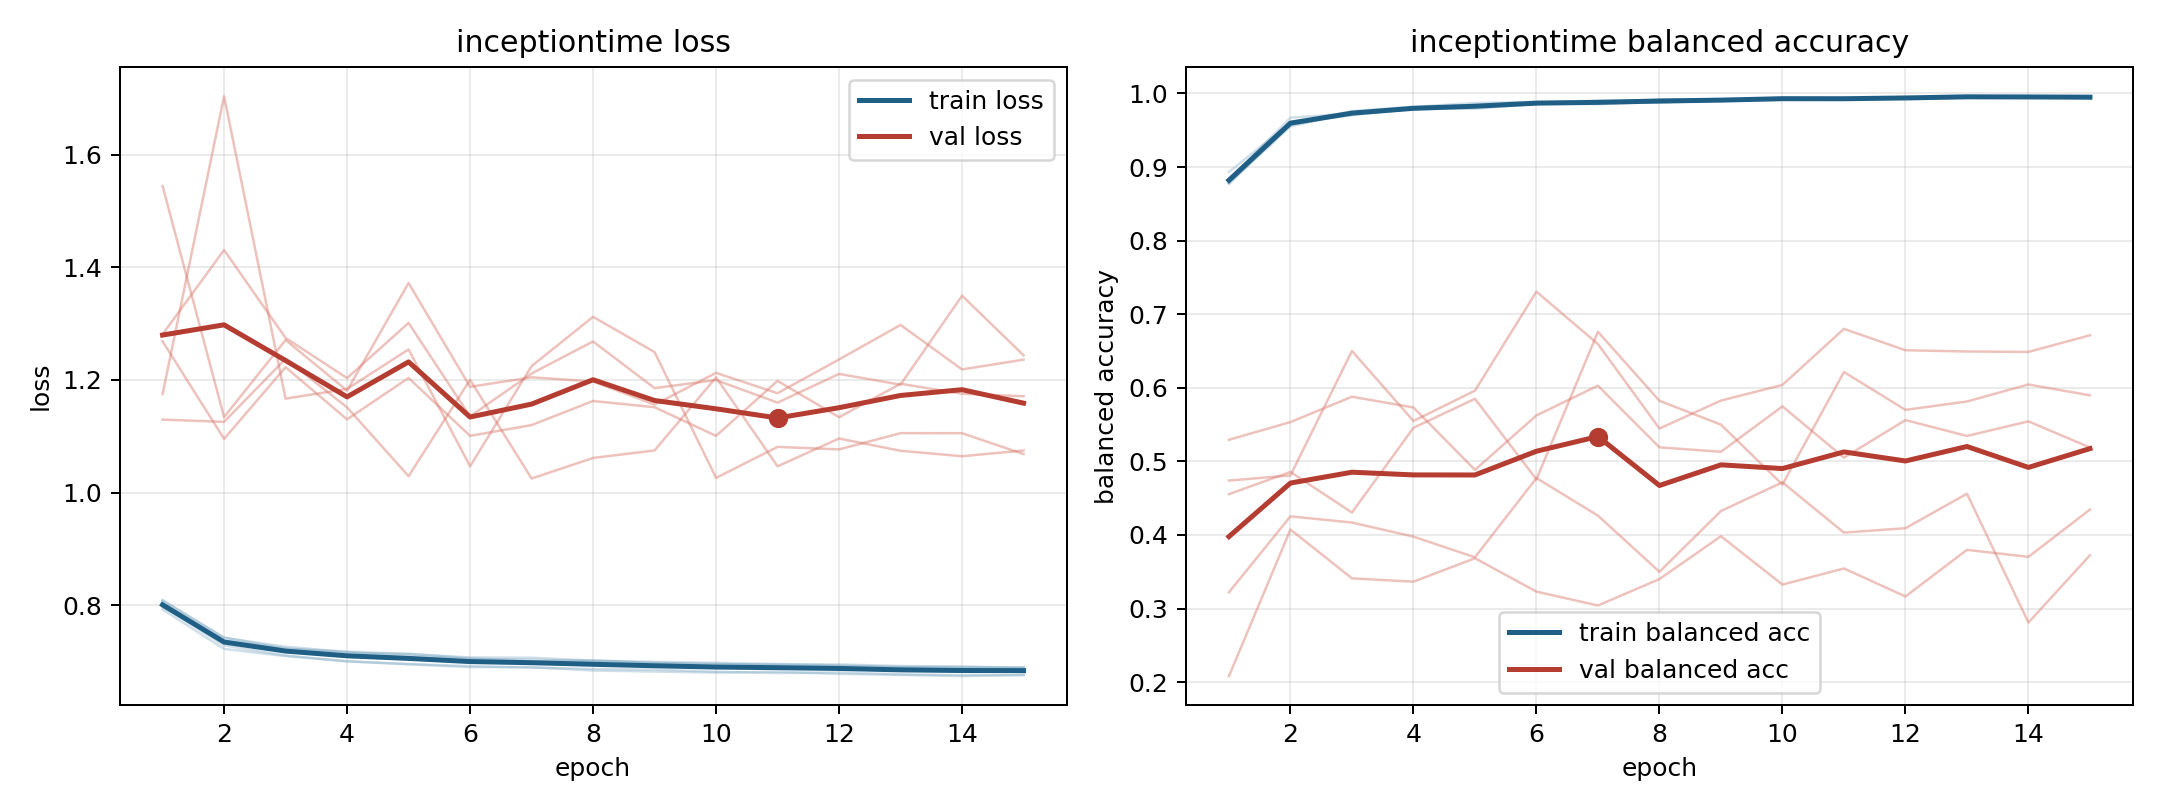

Values plotted in this chart, from the file beside it:
model, fold, epoch, train_loss, train_balanced_accuracy, val_loss, val_balanced_accuracy
inceptiontime, 1, 1, 0.8087, 0.8779, 1.269, 0.5293
inceptiontime, 1, 2, 0.7424, 0.9553, 1.095, 0.5534
inceptiontime, 1, 3, 0.7229, 0.974, 1.223, 0.5878
inceptiontime, 1, 4, 0.7175, 0.9782, 1.13, 0.5732
inceptiontime, 1, 5, 0.7132, 0.9814, 1.203, 0.4884
inceptiontime, 1, 6, 0.7071, 0.9863, 1.101, 0.5625
inceptiontime, 1, 7, 0.7065, 0.9867, 1.12, 0.6029
inceptiontime, 1, 8, 0.7014, 0.9903, 1.163, 0.519
inceptiontime, 1, 9, 0.6992, 0.9905, 1.151, 0.513
inceptiontime, 1, 10, 0.6977, 0.9923, 1.101, 0.5747
inceptiontime, 1, 11, 0.6948, 0.9936, 1.198, 0.5051
inceptiontime, 1, 12, 0.6947, 0.9941, 1.134, 0.5561
inceptiontime, 1, 13, 0.6919, 0.9951, 1.193, 0.5345
inceptiontime, 1, 14, 0.691, 0.9951, 1.175, 0.5544
inceptiontime, 1, 15, 0.6889, 0.9962, 1.171, 0.5188
inceptiontime, 2, 1, 0.7922, 0.8825, 1.544, 0.2082
inceptiontime, 2, 2, 0.7223, 0.9671, 1.134, 0.4073
inceptiontime, 2, 3, 0.7095, 0.9729, 1.271, 0.341
inceptiontime, 2, 4, 0.7004, 0.9805, 1.181, 0.3365
inceptiontime, 2, 5, 0.6949, 0.9829, 1.372, 0.3684
inceptiontime, 2, 6, 0.69, 0.9865, 1.188, 0.323
inceptiontime, 2, 7, 0.6899, 0.9872, 1.205, 0.3041
inceptiontime, 2, 8, 0.6839, 0.9914, 1.197, 0.3401
inceptiontime, 2, 9, 0.682, 0.9923, 1.156, 0.3983
inceptiontime, 2, 10, 0.6802, 0.9932, 1.212, 0.3325
inceptiontime, 2, 11, 0.6815, 0.9925, 1.176, 0.3544
inceptiontime, 2, 12, 0.6778, 0.9941, 1.236, 0.3164
inceptiontime, 2, 13, 0.6761, 0.9962, 1.298, 0.3797
inceptiontime, 2, 14, 0.6739, 0.9957, 1.219, 0.3702
inceptiontime, 2, 15, 0.6763, 0.9938, 1.236, 0.4345
inceptiontime, 3, 1, 0.7976, 0.8772, 1.175, 0.4739
inceptiontime, 3, 2, 0.7286, 0.9587, 1.704, 0.4809
inceptiontime, 3, 3, 0.7105, 0.9761, 1.167, 0.6501
inceptiontime, 3, 4, 0.7, 0.9818, 1.184, 0.5549
inceptiontime, 3, 5, 0.6954, 0.9869, 1.254, 0.5961
inceptiontime, 3, 6, 0.6917, 0.9885, 1.047, 0.7306
inceptiontime, 3, 7, 0.689, 0.99, 1.224, 0.6594
inceptiontime, 3, 8, 0.6867, 0.9911, 1.312, 0.5446
inceptiontime, 3, 9, 0.6855, 0.9909, 1.249, 0.5826
inceptiontime, 3, 10, 0.6816, 0.994, 1.026, 0.6039
inceptiontime, 3, 11, 0.6793, 0.9938, 1.081, 0.68
inceptiontime, 3, 12, 0.6805, 0.9941, 1.077, 0.651
inceptiontime, 3, 13, 0.6771, 0.996, 1.105, 0.6493
inceptiontime, 3, 14, 0.6756, 0.9959, 1.105, 0.6487
inceptiontime, 3, 15, 0.6754, 0.9958, 1.068, 0.6714
inceptiontime, 4, 1, 0.7965, 0.8933, 1.281, 0.3221
inceptiontime, 4, 2, 0.7371, 0.9601, 1.431, 0.4253
inceptiontime, 4, 3, 0.7228, 0.9704, 1.274, 0.4169
inceptiontime, 4, 4, 0.7153, 0.9793, 1.203, 0.3977
inceptiontime, 4, 5, 0.7136, 0.9792, 1.301, 0.3696
inceptiontime, 4, 6, 0.7055, 0.9859, 1.135, 0.4773
inceptiontime, 4, 7, 0.7001, 0.9899, 1.211, 0.4263
inceptiontime, 4, 8, 0.7018, 0.9873, 1.268, 0.3499
inceptiontime, 4, 9, 0.6971, 0.9906, 1.185, 0.4325
inceptiontime, 4, 10, 0.6957, 0.9913, 1.2, 0.4715
inceptiontime, 4, 11, 0.6931, 0.9923, 1.16, 0.4032
inceptiontime, 4, 12, 0.6919, 0.9941, 1.211, 0.4091
inceptiontime, 4, 13, 0.6897, 0.9953, 1.192, 0.456
inceptiontime, 4, 14, 0.6886, 0.9951, 1.35, 0.281
inceptiontime, 4, 15, 0.6894, 0.9934, 1.244, 0.3724
... 15 more rows
